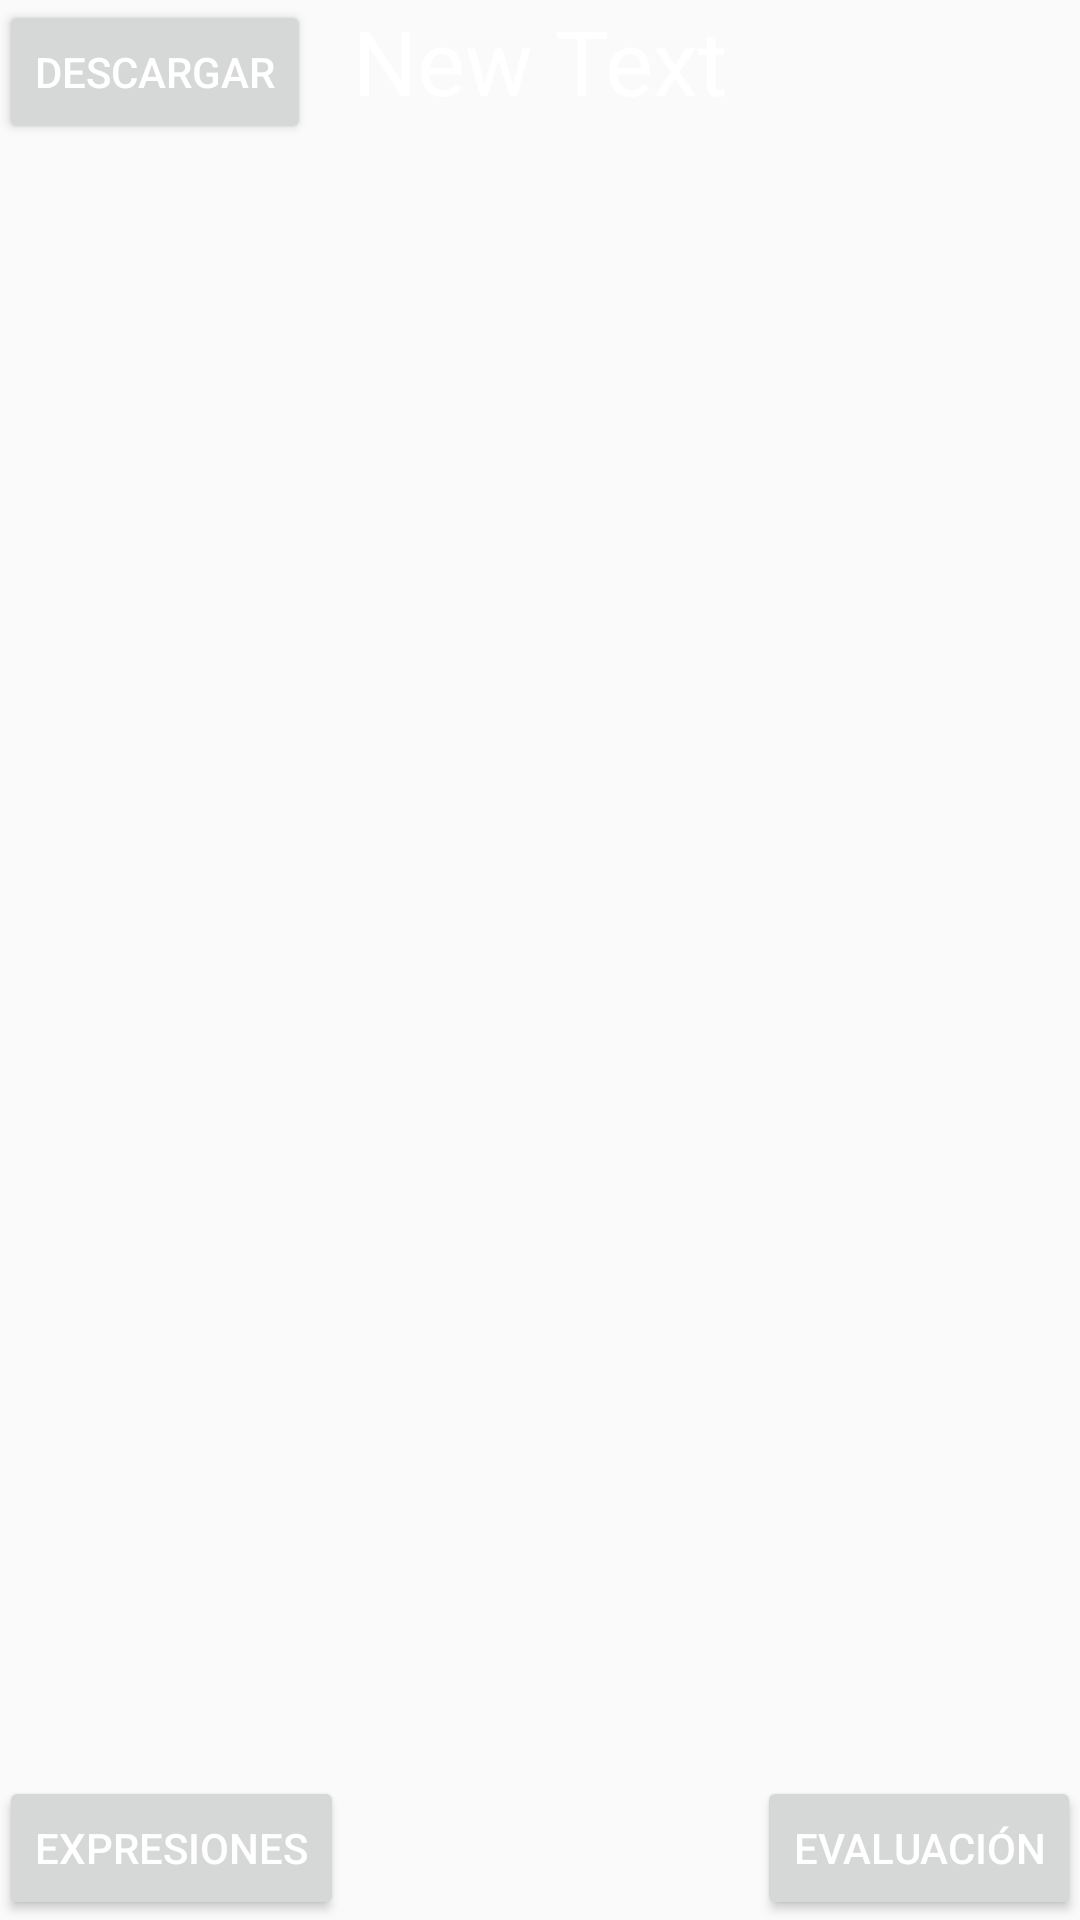

Reconstruct the res/layout file that produces this screen, plus the resources it refers to.
<!-- AndroidManifest.xml: application theme AppTheme -->
<!-- res/layout/layout_pais.xml -->
<?xml version="1.0" encoding="utf-8"?>
<RelativeLayout xmlns:android="http://schemas.android.com/apk/res/android"
    xmlns:tools="http://schemas.android.com/tools"
    android:layout_width="match_parent"
    android:layout_height="match_parent"
    android:paddingBottom="@dimen/activity_vertical_margin"
    android:paddingLeft="@dimen/activity_horizontal_margin"
    android:paddingRight="@dimen/activity_horizontal_margin"
    android:paddingTop="@dimen/activity_vertical_margin"
    tools:context="es.tta.blablatrip.view.PaisActivity"
    android:id="@+id/relativeLayout_pais">

    <Button
        style="?android:attr/buttonStyleSmall"
        android:layout_width="wrap_content"
        android:layout_height="wrap_content"
        android:text="@string/bt_descarga"
        android:id="@+id/bt_descarga"
        android:layout_alignParentBottom="false"
        android:layout_alignParentRight="true"
        android:layout_alignParentLeft="false"
        android:layout_alignParentStart="true"
        android:textColor="@color/white"
        android:onClick="descargar"/>

    <TextView
        android:layout_width="wrap_content"
        android:layout_height="wrap_content"
        android:text="New Text"
        android:id="@+id/titulo_pais"
        android:layout_alignParentTop="true"
        android:layout_centerHorizontal="true"
        android:textSize="30dp"
        android:textColor="@color/white"/>


    <Button
        style="?android:attr/buttonStyleSmall"
        android:layout_width="wrap_content"
        android:layout_height="wrap_content"
        android:text="@string/bt_evaluacion"
        android:id="@+id/bt_evaluacion"
        android:layout_alignParentBottom="true"
        android:layout_alignParentRight="true"
        android:layout_alignParentEnd="true"
        android:textColor="@color/white"
        android:onClick="evaluacion"/>

    <Button
        style="?android:attr/buttonStyleSmall"
        android:layout_width="wrap_content"
        android:layout_height="wrap_content"
        android:text="@string/bt_expresiones"
        android:id="@+id/bt_expresiones"
        android:layout_alignParentBottom="true"
        android:layout_alignParentLeft="true"
        android:layout_alignParentStart="true"
        android:textColor="@color/white"
        android:onClick="expresiones"/>
</RelativeLayout>
<!-- resources referenced by this layout -->
<resources>
  <color name="white">#FFFFFF</color>
  <string name="bt_descarga">Descargar</string>
  <string name="bt_evaluacion">Evaluación</string>
  <string name="bt_expresiones">Expresiones</string>
  <style name="AppTheme" parent="Theme.AppCompat.Light.DarkActionBar">
          
          <item name="colorPrimary">@color/colorPrimary</item>
          <item name="colorPrimaryDark">@color/colorPrimaryDark</item>
          <item name="colorAccent">@color/colorAccent</item>
  
          
          <item name="android:windowNoTitle">true</item>
      </style>
  <color name="colorPrimary">#3F51B5</color>
  <color name="colorPrimaryDark">#303F9F</color>
  <color name="colorAccent">#FF4081</color>
</resources>
